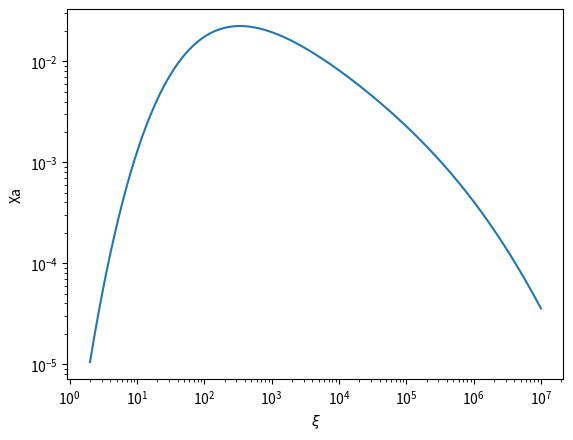
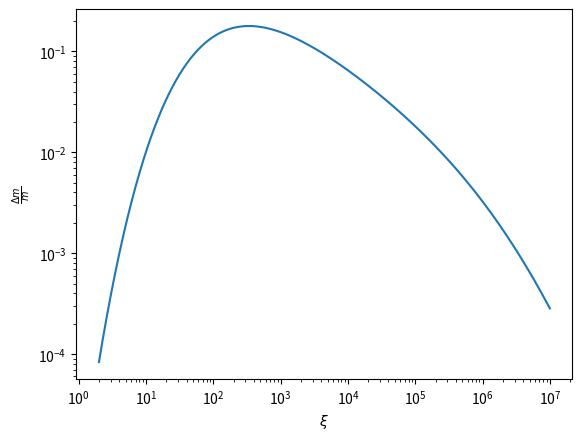
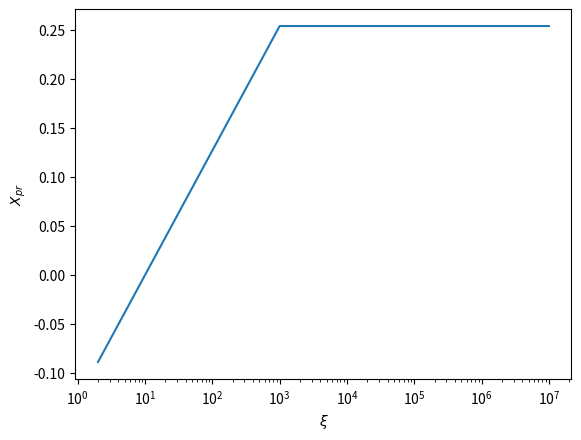

Python code for these plots, in order:
import numpy as np

def dimensionless_xi(D,rho_t,rho_pr, v, uesc, H, rho_0):
    """
        see equation 2 from Kurokawa et al (2018)
        
        D - diameter of impactor
        rho_t - density of mars
        rho_pr - density of impactor / projectile
        v - impact velocity
        uesc - escape velocity?
        H - atmospheric scale height
        rho_0 is atmospheric density at surface
        
    """
    
    xi = D**3*rho_t*rho_pr*(v**2-uesc**2) / (H**3*rho_0*uesc**2*(rho_t+rho_pr))
    
    return xi

def normalised_mass_lost_atmos(xi):
    """
        see equation 4, Kurokawa et al (2018)
        normalised atmosphere mass lost 
    """
    
    logXa = -6.375+5.239*np.log10(xi)-2.121*np.log10(xi)**2 + \
        0.397*np.log10(xi)**3-0.037*np.log10(xi)**4+0.0013*np.log10(xi)**5
    
    return 10**(logXa)

def fractional_change_atmos(xi,v,uesc):
    """
        see equation 4, Kurokawa et al (2018)
        normalised atmosphere mass lost - there seems to be a typo in the Kurokawa paper
        as it divides by the Matm, but this should be the mass of the projectile
        according to shuvalov equation 4
    """
    
    frac1 = 10**(-6.375+5.239*np.log10(xi)-2.121*np.log10(xi)**2 + \
        0.397*np.log10(xi)**3-0.037*np.log10(xi)**4+0.0013*np.log10(xi)**5) * \
            (v**2-uesc**2)/uesc**2
    return frac1

def change_atmos(xi,v,uesc,mass):
    """
        see equation 4, Kurokawa et al (2018)
        normalised atmosphere mass lost - there seems to be a typo in the Kurokawa paper
        as it divides by the Matm, but this should be the mass of the projectile
        according to shuvalov equation 4
    """
    
    frac1 = 10**(-6.375+5.239*np.log10(xi)-2.121*np.log10(xi)**2 + \
        0.397*np.log10(xi)**3-0.037*np.log10(xi)**4+0.0013*np.log10(xi)**5) * \
            (v**2-uesc**2)/uesc**2*mass
    return frac1

def normalised_projectile_mass(rho_t,rho_pr,v,uesc,xi):
    """
        see equation 5, Kurokawa et al. (2018)
        normalised projectile mass lost 
    """
#     Xpr = np.min(np.array( \
#         [0.035*rho_t/rho_pr*v/uesc*(np.log10(xi)-1), 0.07*rho_t/rho_pr*v/uesc, 1.]))
    Xpr = np.minimum(np.minimum(0.035*rho_t/rho_pr*v/uesc*(np.log10(xi)-1),0.07*rho_t/rho_pr*v/uesc), \
         np.ones(np.shape(xi)))
    return Xpr
    
def escape_velocity(Ggrav,Mmars,Rmars):
    uesc=np.sqrt(2.*Ggrav*Mmars/Rmars)
    return uesc
    
if __name__=="__main__":
    # test dimensionless_xi
    rho_t=4000.
    rho_pr = 3300.
    D=1000.
    v=15000.
    Ggrav=6.67e-11
    Mmars=6.39e23
    Rmars=3389.5e3
    uesc=escape_velocity(Ggrav,Mmars,Rmars)
    H=5000.
    rho_0=1.
    
    xi=dimensionless_xi(D,rho_t,rho_pr, v, uesc, H, rho_0)
    print('Dimensionless parameter ' + str(xi))
    
    # test normalised_mass_lost_atmos
    Xa = normalised_mass_lost_atmos(xi)
    print('Normalised mass lost (atmos) ' + str(Xa))
    
    # test normalised_projectile_mass
    Xpr = normalised_projectile_mass(rho_t, rho_pr, v, uesc, xi)
    print('Normalised mass lost (projectile)' + str(Xpr))
    
    # more tests - see Figure 3, Shuvalov (2009):
    import matplotlib.pyplot as plt
    xi=np.logspace(np.log10(2),np.log10(10000000),1000)
    Xa = normalised_mass_lost_atmos(xi)
    fractional_change_in_mass = Xa*(v**2-uesc**2)/uesc**2 # see equation 3
    
    
    plt.ion() 
    plt.figure()
    plt.plot(xi,Xa)
    plt.xscale('log')  
    plt.yscale('log')  
    plt.show()
    plt.ylabel('Xa')
    plt.xlabel(r'$\xi$')

    plt.figure()
    plt.plot(xi,fractional_change_in_mass)
    plt.xscale('log')  
    plt.yscale('log')  
    plt.show()
    plt.ylabel(r'$\frac{\Delta m}{m}$')
    plt.xlabel(r'$\xi$')
    
    
    # figure 4 b
    Xpr = normalised_projectile_mass(rho_t, rho_pr, v, uesc, xi)
    plt.figure()
    plt.plot(xi,Xpr)
    plt.xscale('log')  
    plt.ylabel('$X_{pr}$')
    plt.xlabel(r'$\xi$')
    
    
    
